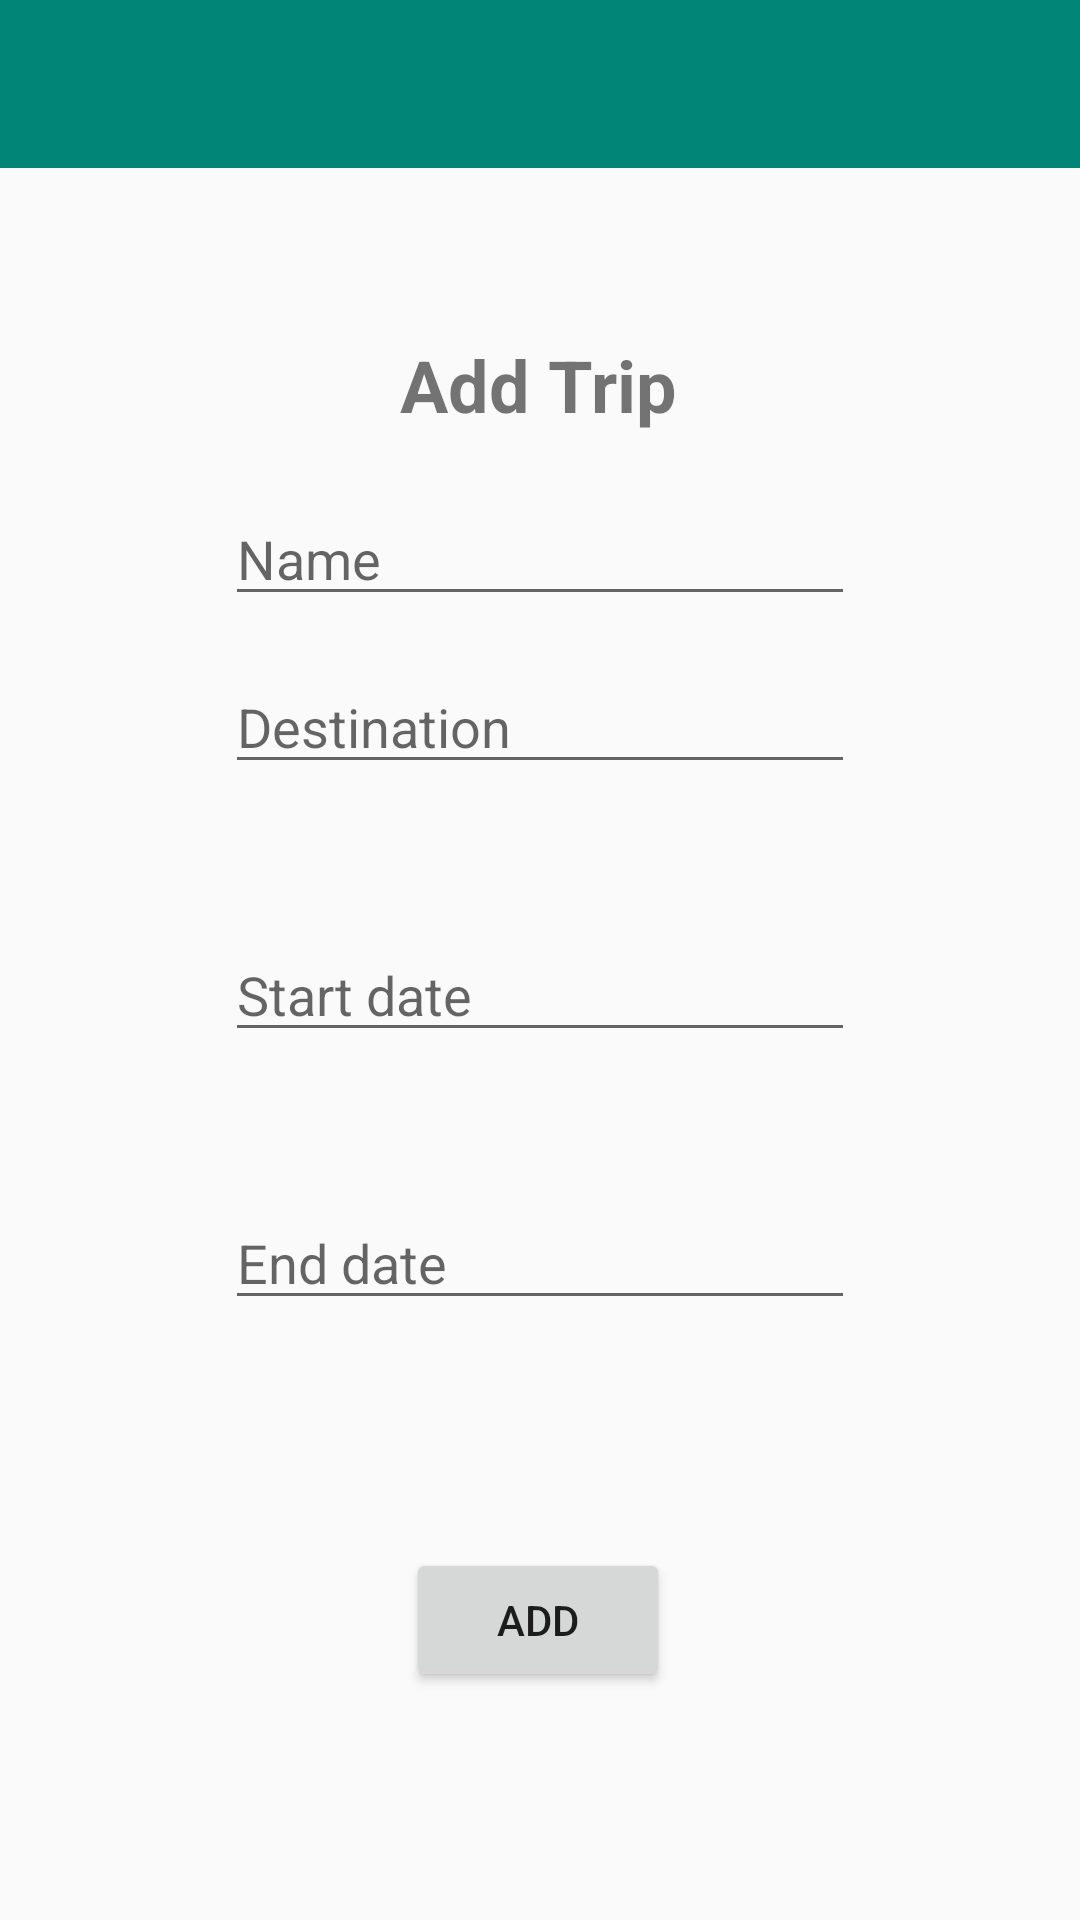

Produce the Android XML layout that renders to this screen, including the resource entries it uses.
<!-- AndroidManifest.xml: application theme AppTheme -->
<!-- res/layout/activity_add_tript.xml -->
<?xml version="1.0" encoding="utf-8"?>
<androidx.constraintlayout.widget.ConstraintLayout xmlns:android="http://schemas.android.com/apk/res/android"
    xmlns:app="http://schemas.android.com/apk/res-auto"
    xmlns:tools="http://schemas.android.com/tools"
    android:layout_width="match_parent"
    android:layout_height="match_parent"
    tools:context=".AddTrip">


    <com.google.android.material.appbar.AppBarLayout
        android:id="@+id/appBarLayout"
        android:layout_width="match_parent"
        android:layout_height="wrap_content"
        android:theme="@style/AppTheme.AppBarOverlay"
        app:layout_constraintStart_toStartOf="parent"
        app:layout_constraintTop_toTopOf="parent"
        tools:ignore="MissingConstraints">

        <androidx.appcompat.widget.Toolbar
            android:id="@+id/toolbar"
            android:layout_width="match_parent"
            android:layout_height="?attr/actionBarSize"
            android:background="?attr/colorPrimary"
            app:popupTheme="@style/AppTheme.PopupOverlay" />

    </com.google.android.material.appbar.AppBarLayout>

    <TextView
        android:id="@+id/tvAddTrip"
        android:layout_width="wrap_content"
        android:layout_height="wrap_content"
        android:layout_marginTop="112dp"
        android:text="Add Trip"
        android:textAllCaps="false"
        android:textSize="24sp"
        android:textStyle="bold"
        app:layout_constraintEnd_toEndOf="parent"
        app:layout_constraintHorizontal_bias="0.498"
        app:layout_constraintStart_toStartOf="parent"
        app:layout_constraintTop_toTopOf="@+id/appBarLayout" />

    <EditText
        android:id="@+id/tripName"
        android:layout_width="wrap_content"
        android:layout_height="wrap_content"
        android:ems="10"
        android:hint="Name"
        android:inputType="textPersonName"
        app:layout_constraintBottom_toTopOf="@+id/tripDestination"
        app:layout_constraintEnd_toEndOf="parent"
        app:layout_constraintStart_toStartOf="parent"
        app:layout_constraintTop_toBottomOf="@+id/tvAddTrip"
        app:layout_constraintVertical_bias="0.576" />

    <EditText
        android:id="@+id/tripStartDate"
        android:layout_width="wrap_content"
        android:layout_height="wrap_content"
        android:layout_marginBottom="48dp"
        android:ems="10"
        android:hint="Start date"
        android:inputType="date"
        app:layout_constraintBottom_toTopOf="@+id/tripEndDate"
        app:layout_constraintEnd_toEndOf="parent"
        app:layout_constraintStart_toStartOf="parent" />

    <EditText
        android:id="@+id/tripEndDate"
        android:layout_width="wrap_content"
        android:layout_height="wrap_content"
        android:layout_marginBottom="76dp"
        android:ems="10"
        android:hint="End date"
        android:inputType="date"
        app:layout_constraintBottom_toTopOf="@+id/addBtn"
        app:layout_constraintEnd_toEndOf="parent"
        app:layout_constraintStart_toStartOf="parent" />

    <EditText
        android:id="@+id/tripDestination"
        android:layout_width="wrap_content"
        android:layout_height="wrap_content"
        android:layout_marginBottom="48dp"
        android:ems="10"
        android:hint="Destination"
        android:inputType="textPersonName"
        app:layout_constraintBottom_toTopOf="@+id/tripStartDate"
        app:layout_constraintEnd_toEndOf="parent"
        app:layout_constraintStart_toStartOf="parent" />

    <Button
        android:id="@+id/addBtn"
        android:layout_width="wrap_content"
        android:layout_height="wrap_content"
        android:layout_marginBottom="76dp"
        android:text="Add"
        app:layout_constraintBottom_toBottomOf="parent"
        app:layout_constraintEnd_toEndOf="parent"
        app:layout_constraintHorizontal_bias="0.498"
        app:layout_constraintStart_toStartOf="parent" />

</androidx.constraintlayout.widget.ConstraintLayout>
<!-- resources referenced by this layout -->
<resources>
  <style name="AppTheme.AppBarOverlay" parent="ThemeOverlay.AppCompat.Dark.ActionBar" />
  <style name="AppTheme.PopupOverlay" parent="ThemeOverlay.AppCompat.Light" />
  <style name="AppTheme" parent="Theme.AppCompat.Light.DarkActionBar">
          
          <item name="colorPrimary">@color/colorPrimary</item>
          <item name="colorPrimaryDark">@color/colorPrimaryDark</item>
          <item name="colorAccent">@color/colorAccent</item>
  
          <item name="windowActionBar">false</item>
          <item name="windowNoTitle">true</item>
      </style>
  <color name="colorPrimary">#008577</color>
  <color name="colorPrimaryDark">#00574B</color>
  <color name="colorAccent">#D81B60</color>
</resources>
